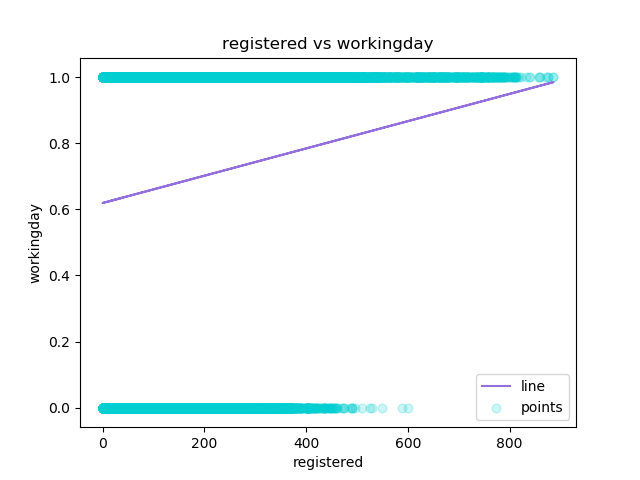

Data behind this chart, as committed beside it:
registered, workingday, Predicted Y
13, 0, 0.6246
32, 0, 0.6324
27, 0, 0.6304
10, 0, 0.6233
1, 0, 0.6196
1, 0, 0.6196
0, 0, 0.6192
2, 0, 0.62
7, 0, 0.6221
6, 0, 0.6217
24, 0, 0.6291
30, 0, 0.6316
55, 0, 0.6419
47, 0, 0.6386
71, 0, 0.6485
70, 0, 0.6481
52, 0, 0.6407
52, 0, 0.6407
26, 0, 0.6299
31, 0, 0.632
25, 0, 0.6295
31, 0, 0.632
17, 0, 0.6262
24, 0, 0.6291
13, 0, 0.6246
16, 0, 0.6258
8, 0, 0.6225
4, 0, 0.6208
1, 0, 0.6196
2, 0, 0.62
1, 0, 0.6196
8, 0, 0.6225
19, 0, 0.627
46, 0, 0.6382
54, 0, 0.6415
73, 0, 0.6494
64, 0, 0.6456
55, 0, 0.6419
55, 0, 0.6419
67, 0, 0.6469
58, 0, 0.6432
43, 0, 0.637
29, 0, 0.6312
17, 0, 0.6262
20, 0, 0.6275
9, 0, 0.6229
8, 0, 0.6225
5, 1, 0.6213
2, 1, 0.62
1, 1, 0.6196
3, 1, 0.6204
30, 1, 0.6316
63, 1, 0.6452
153, 1, 0.6824
81, 1, 0.6527
33, 1, 0.6328
41, 1, 0.6361
48, 1, 0.639
53, 1, 0.6411
66, 1, 0.6465
... 17,319 more rows
